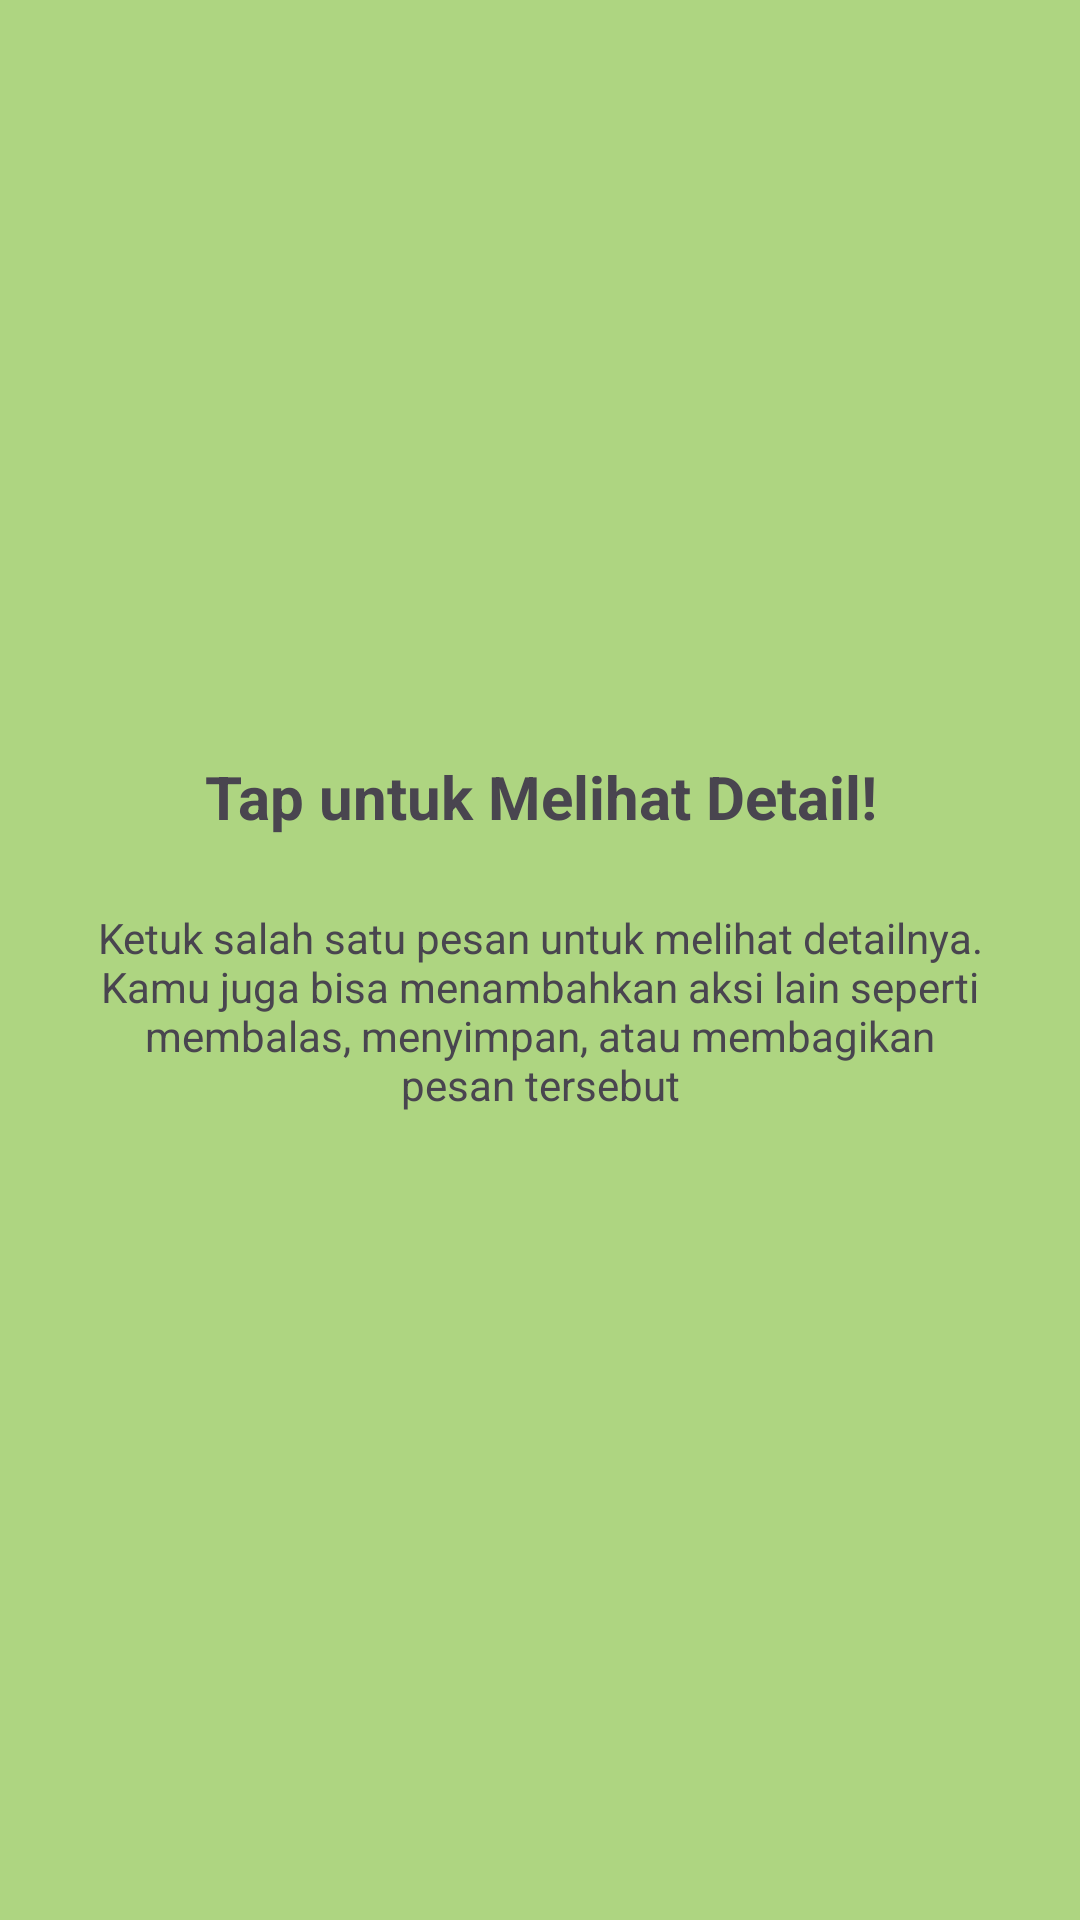

Here is an Android app screen rendered from its layout file. Give the layout XML and the strings, colors and styles it references.
<!-- AndroidManifest.xml: application theme Theme.Abiyyu_3TIA -->
<!-- res/layout/fragment_tutorial2.xml -->
<?xml version="1.0" encoding="utf-8"?>
<androidx.constraintlayout.widget.ConstraintLayout xmlns:android="http://schemas.android.com/apk/res/android"
    xmlns:tools="http://schemas.android.com/tools"
    android:layout_width="match_parent"
    android:layout_height="match_parent"
    android:background="@color/tutorial_green"
    xmlns:app="http://schemas.android.com/apk/res-auto"
    tools:context=".Tutorial.Tutorial2Fragment">

    <ImageView
        android:id="@+id/imgLogo"
        android:layout_width="100dp"
        android:layout_height="100dp"
        android:layout_marginTop="120dp"
        android:src="@mipmap/ic_launcher_round"
        app:layout_constraintEnd_toEndOf="parent"
        app:layout_constraintStart_toStartOf="parent"
        app:layout_constraintTop_toTopOf="parent" />
    <TextView
        android:id="@+id/tvTitle"
        android:layout_width="0dp"
        android:layout_height="wrap_content"
        android:layout_marginTop="32dp"
        android:gravity="center"
        android:text="Tap untuk Melihat Detail!"
        android:textSize="20sp"
        android:textStyle="bold"
        app:layout_constraintEnd_toEndOf="parent"
        app:layout_constraintStart_toStartOf="parent"
        app:layout_constraintTop_toBottomOf="@+id/imgLogo" />
    <TextView
        android:id="@+id/tvDesc"
        android:layout_width="0dp"
        android:layout_height="wrap_content"
        android:layout_marginHorizontal="32dp"
        android:layout_marginTop="24dp"
        android:gravity="center"
        android:text="Ketuk salah satu pesan untuk melihat detailnya. Kamu juga bisa menambahkan aksi lain seperti membalas, menyimpan, atau membagikan pesan tersebut"
        app:layout_constraintEnd_toEndOf="parent"
        app:layout_constraintStart_toStartOf="parent"
        app:layout_constraintTop_toBottomOf="@+id/tvTitle" />

</androidx.constraintlayout.widget.ConstraintLayout>
<!-- resources referenced by this layout -->
<resources>
  <color name="tutorial_green">#AED581</color>
  <style name="Theme.Abiyyu_3TIA" parent="Base.Theme.Abiyyu_3TIA" />
  <style name="Base.Theme.Abiyyu_3TIA" parent="Theme.Material3.DayNight.NoActionBar">
          
          
      </style>
</resources>
